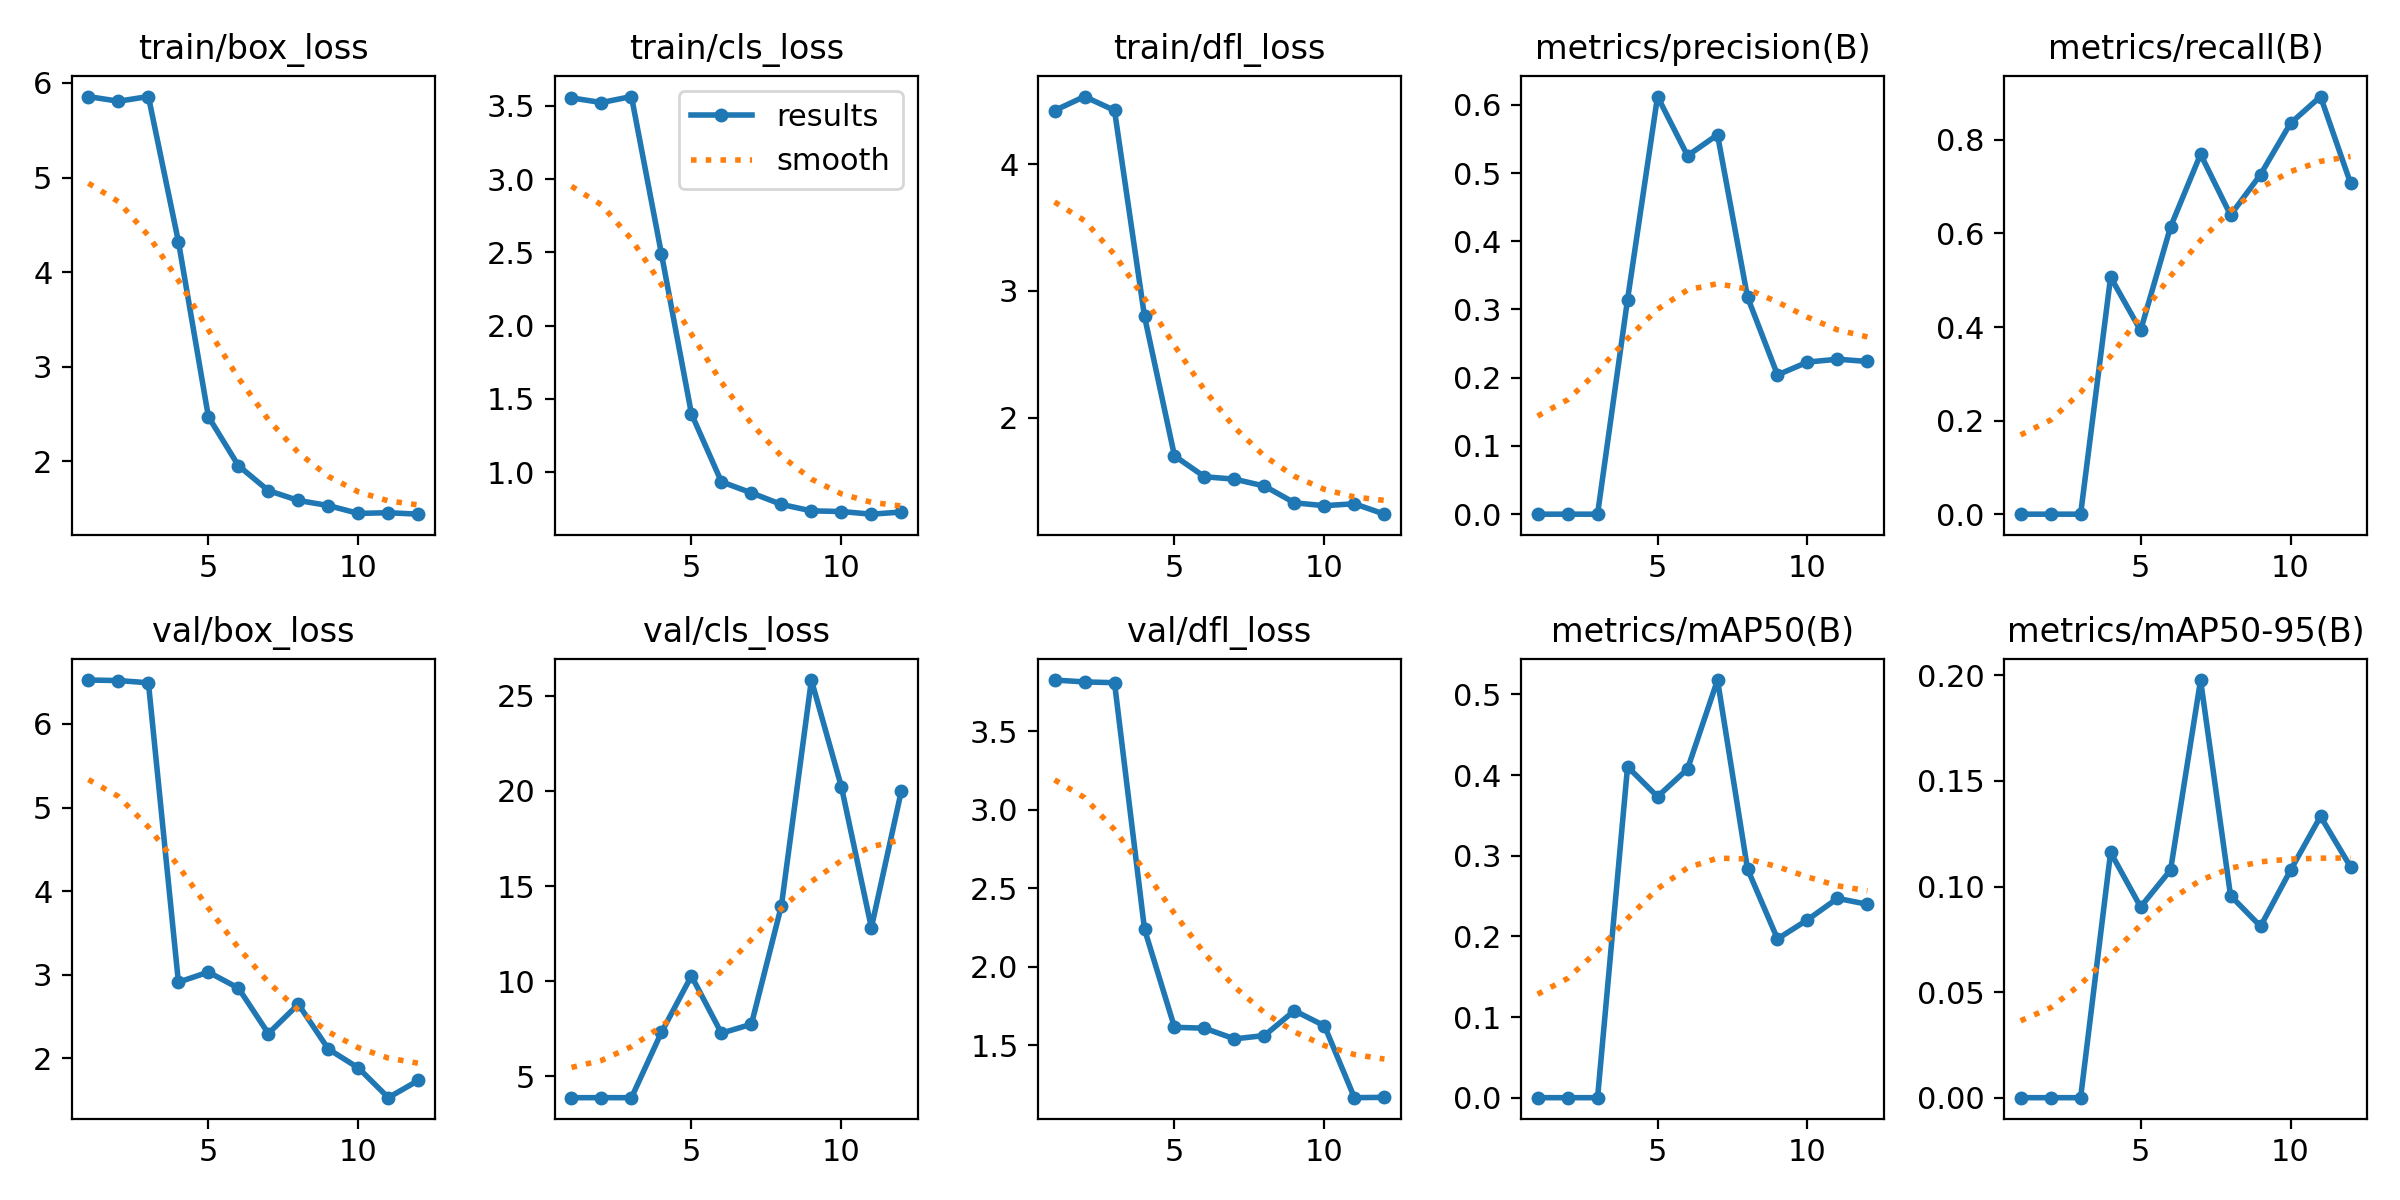

The file beside this chart, header and first rows:
epoch, time, train/box_loss, train/cls_loss, train/dfl_loss, metrics/precision(B), metrics/recall(B), metrics/mAP50(B), metrics/mAP50-95(B), val/box_loss, val/cls_loss, val/dfl_loss, lr/pg0, lr/pg1, lr/pg2
1, 1.317, 5.855, 3.555, 4.424, 0, 0, 0, 0, 6.526, 3.888, 3.825, 4e-05, 4e-05, 4e-05
2, 2.926, 5.806, 3.523, 4.534, 0, 0, 0, 0, 6.52, 3.889, 3.814, 9.901e-05, 9.901e-05, 9.901e-05
3, 3.782, 5.856, 3.564, 4.425, 0, 0, 0, 0, 6.493, 3.888, 3.809, 0.0001568, 0.0001568, 0.0001568
4, 5.126, 4.323, 2.49, 2.799, 0.3146, 0.5069, 0.4103, 0.1162, 2.909, 7.319, 2.239, 0.0002135, 0.0002135, 0.0002135
5, 6.927, 2.472, 1.399, 1.697, 0.6121, 0.3927, 0.3732, 0.09034, 3.03, 10.28, 1.614, 0.0002689, 0.0002689, 0.0002689
6, 9.318, 1.954, 0.9349, 1.533, 0.5254, 0.6142, 0.4075, 0.1079, 2.839, 7.275, 1.609, 0.0003232, 0.0003232, 0.0003232
7, 10.61, 1.691, 0.8592, 1.513, 0.5561, 0.7694, 0.5178, 0.1978, 2.294, 7.745, 1.541, 0.0003762, 0.0003762, 0.0003762
8, 12.41, 1.586, 0.7803, 1.459, 0.3182, 0.6393, 0.2836, 0.09566, 2.646, 13.97, 1.562, 0.0004281, 0.0004281, 0.0004281
9, 14.8, 1.533, 0.7365, 1.327, 0.2041, 0.726, 0.1968, 0.08114, 2.109, 25.82, 1.72, 0.0004788, 0.0004788, 0.0004788
10, 17.94, 1.449, 0.7321, 1.304, 0.2229, 0.8356, 0.2205, 0.1077, 1.883, 20.22, 1.624, 0.0005283, 0.0005283, 0.0005283
11, 19.49, 1.457, 0.7139, 1.319, 0.2271, 0.8927, 0.2471, 0.1332, 1.527, 12.82, 1.166, 0.0005766, 0.0005766, 0.0005766
12, 21.19, 1.441, 0.7283, 1.237, 0.2238, 0.7078, 0.2397, 0.1093, 1.733, 20.01, 1.169, 0.0006238, 0.0006238, 0.0006238
